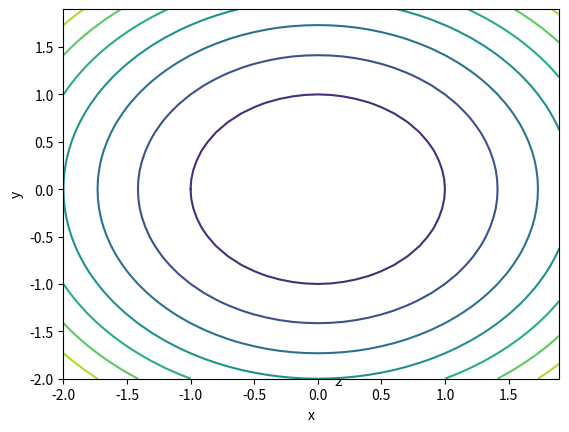

This figure's Python source:
import numpy as np
import matplotlib.pyplot as plt


X = np.array([[-2, -1, 0, 1, 2],
              [-2, -1, 0, 1, 2],
              [-2, -1, 0, 1, 2],
              [-2, -1, 0, 1, 2],
              [-2, -1, 0, 1, 2]])
Y = np.array([[-2, -2, -2, -2, -2],
              [-1, -1, -1, -1, -1],
              [0, 0, 0, 0, 0],
              [1, 1, 1, 1, 1],
              [2, 2, 2, 2, 2]])

# ===== better resolution =====
# x = y = np.arange(-2, 2, 0.1)
# X, Y = np.meshgrid(x, y)
# =============================

Z = X ** 2 + Y ** 2

ax = plt.axes(projection='3d')
ax.plot_surface(X, Y, Z, cmap='viridis')
ax.set_xlabel('x')
ax.set_ylabel('y')
ax.set_zlabel('z')
plt.show()

# ===== plot contour =====
x = np.arange(-2, 2, 0.1)
y = np.arange(-2, 2, 0.1)

X, Y = np.meshgrid(x, y)
Z = X ** 2 + Y ** 2

ax = plt.axes()
ax.contour(X, Y, Z)
ax.set_xlabel('x')
ax.set_ylabel('y')
plt.show()
